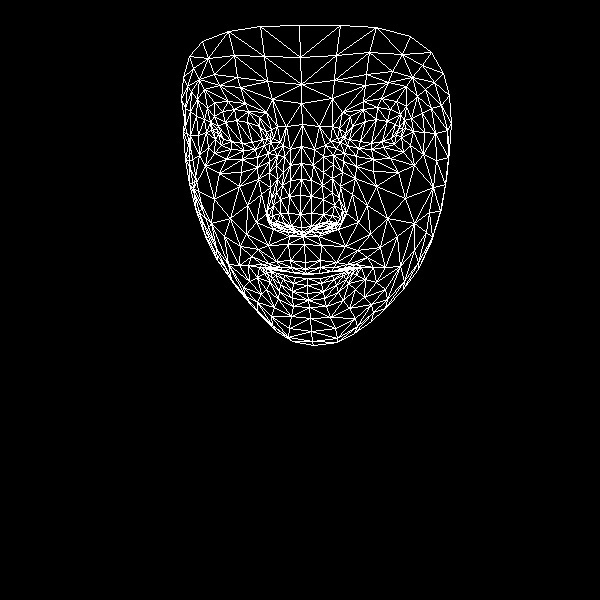

Data behind this chart, as committed beside it:
, x, y
0, 305, 262
1, 301, 227
2, 303, 236
3, 290, 180
4, 300, 214
5, 300, 195
6, 301, 146
7, 218, 134
8, 301, 103
9, 301, 84
10, 299, 25
11, 305, 269
12, 306, 273
13, 307, 274
14, 307, 278
15, 307, 285
16, 307, 293
17, 308, 300
18, 309, 307
19, 302, 232
20, 292, 229
21, 183, 77
22, 255, 149
23, 243, 150
24, 231, 149
25, 215, 139
26, 264, 145
27, 234, 109
28, 248, 111
29, 222, 111
30, 214, 116
31, 208, 147
32, 271, 316
33, 213, 130
34, 183, 132
35, 198, 135
36, 247, 205
37, 290, 260
38, 293, 272
39, 276, 261
40, 268, 263
41, 283, 271
42, 276, 270
43, 257, 277
44, 291, 226
45, 288, 213
46, 197, 99
47, 269, 172
48, 268, 217
49, 267, 210
50, 214, 199
51, 289, 196
52, 219, 85
53, 204, 89
54, 189, 56
55, 272, 99
56, 259, 117
57, 248, 265
58, 213, 240
59, 276, 224
... 408 more rows
